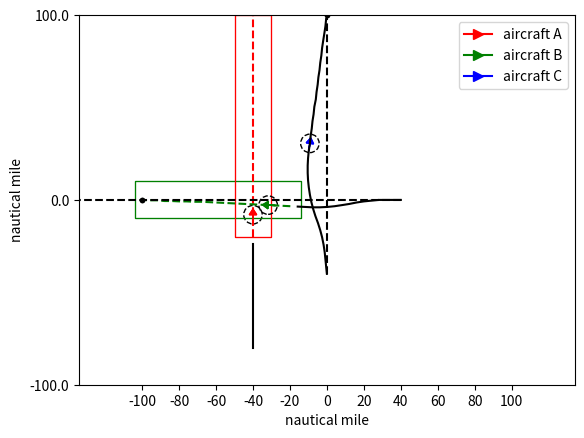
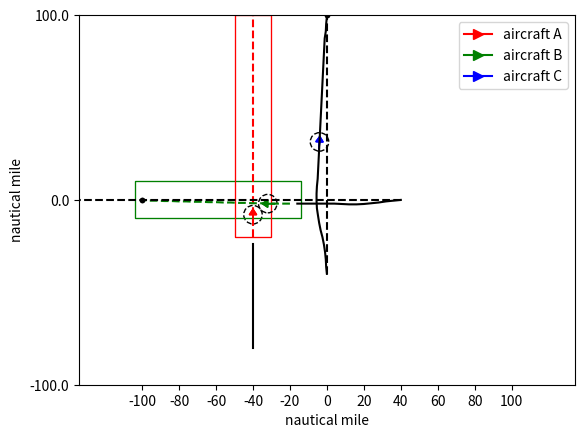
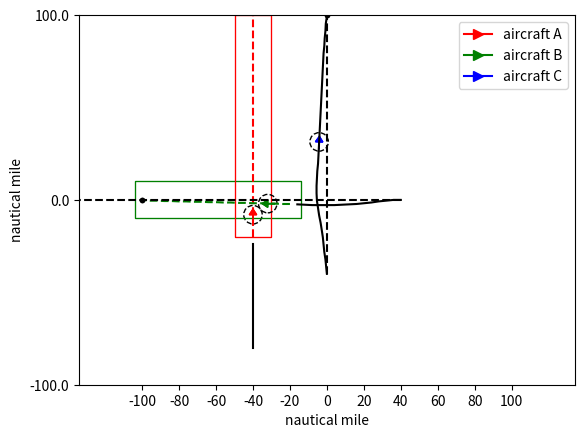
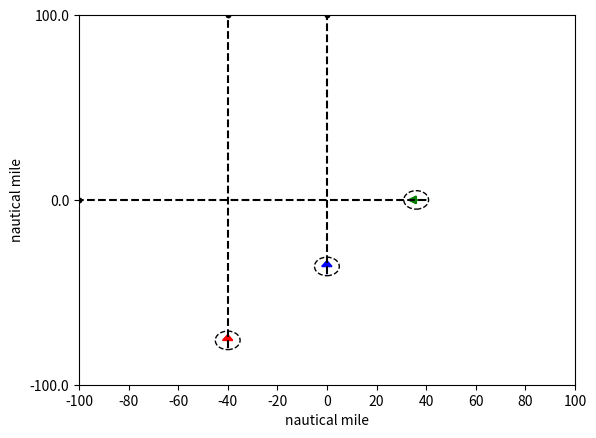
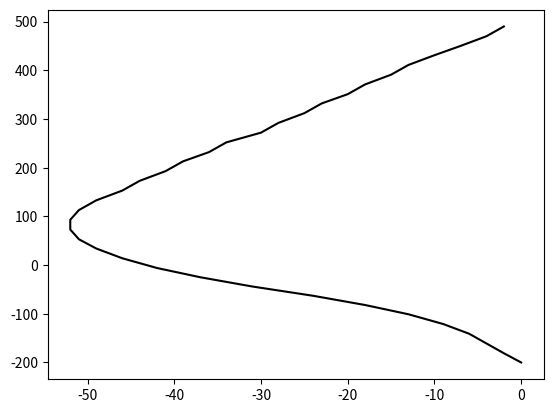
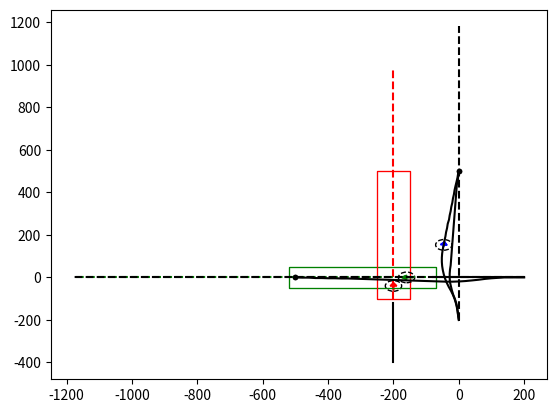
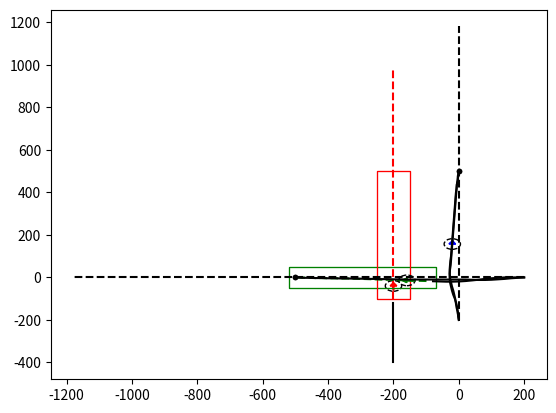
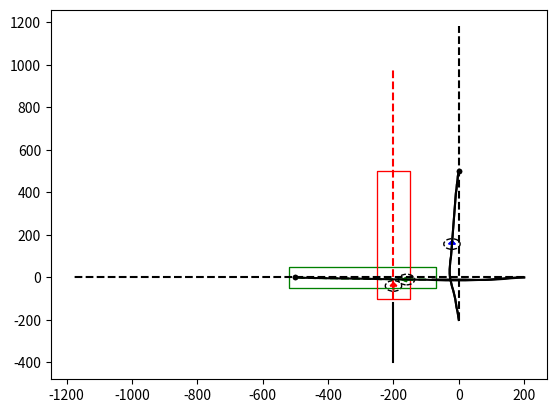
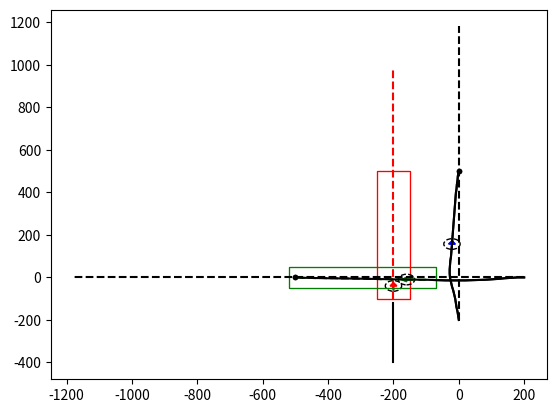
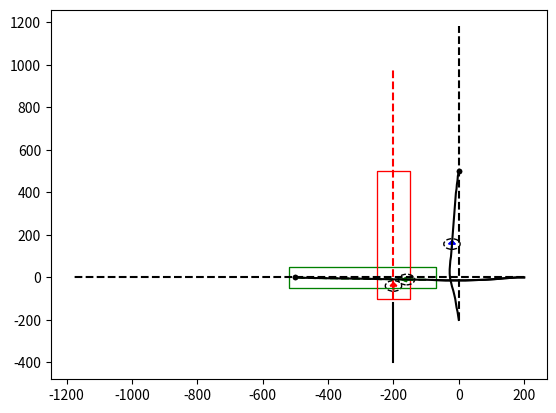

Generate these figures, in order, with matplotlib:
import abc
import math
import numpy as np
from collections import deque
import matplotlib.pyplot as plt
import random
import sys
import matplotlib.patches as patches
from matplotlib.lines import Line2D

class Grid:
    def __init__(self, x_range, y_range, initialValue = 0):
        self.x = np.arange(x_range[0], x_range[1], x_range[2])
        self.y = np.arange(y_range[0], y_range[1], y_range[2])
        #self.data = [deque([initialValue for i in range(y_range[0], y_range[1] + y_range[2], y_range[2])]) for j in range(x_range[0], x_range[1] + x_range[2], x_range[2])]

    def dist(self, intruder_pos):
        xx, yy = np.meshgrid(self.x, self.y)
        dist_map = np.sqrt((xx - intruder_pos[0])**2 + (yy - intruder_pos[1])**2)
        return dist_map

    def get_vertex_neighbours(self, pos, head, action_space, time): #ToDo3: define action space
        neighbour = {}
        new_head = list(head + action_space)
        dx = np.cos(new_head) * g_speed * time_step
        dy = np.sin(new_head) * g_speed * time_step
        new_pos = list(zip(pos[0] + dx, pos[1] + dy))
        vertex_x = (pos[0] + dx) // 1
        vertex_y = (pos[1] + dy) // 1
        new_time = (time + 1) * np.ones(len(dx))
        vertex = list(zip(vertex_x, vertex_y))
        poshead = list(zip(new_pos, new_head, new_time))
        jj = 0
        for ii in vertex:
            neighbour[ii] = poshead[jj]
            jj += 1
        #neighbour[vertex] = list(zip(new_pos, new_head))
        return neighbour

    def dist2init_trj(self, pos, init_trj_para):
        pos_x = pos[0]
        pos_y = pos[1]
        a = init_trj_para[0]
        b = init_trj_para[1]
        return abs(a * pos_x - pos_y + b) / math.sqrt(a**2 + 1)

    def point_dist(self, pos, init_pos):
        pos = np.array(pos)
        init_pos = np.array(init_pos)
        return math.sqrt(sum((init_pos - pos)**2))

class Aircraft:
    def __init__(self, name, x_pos, y_pos, heading, plan):
        self.name = name
        self.x_pos = x_pos
        self.y_pos = y_pos
        self.heading = heading
        self.plan = plan # list of action (delta_angle)

    def set_ac(self): #using dictionary to describe an aircraft
        ac_dic = dict()
        ac_dic[self.name] = [self.x_pos, self.y_pos, self.heading, self.plan]
        return ac_dic

    def init_plan_traj(self, a,b,x):
        y = a * x + b
        return [x, y]

def heuristic(pos, own_name):
    init_trj_para = init_plan[own_name][0]
    init_pos = init_plan[own_name][2]
    waypoint = init_plan[own_name][1]
    trvl_dist = world.point_dist(waypoint, init_pos) #distance from start point to waypoint
    wp_cst = AA * trvl_dist + 1 #AA is a negative parameter
    h = wp_cst - world.point_dist(pos, waypoint) * AA
    a = init_trj_para[0]
    b = init_trj_para[1] # y = a * x + b
    try:
        if init_pos[1] != a * init_pos[0] + b or waypoint[1] != a * waypoint[0] + b:
            raise ValueError("The start point or waypoint is not in the flight plan")
    except ValueError as ve:
        print(ve)
    return h

def chebishev_heuristic(start, goal):
    # Use Chebyshev distance heuristic if we can move one square either
    # adjacent or diagonal
    D = 0.1
    D2 = 0.1
    dx = abs(start[0] - goal[0])
    dy = abs(start[1] - goal[1])
    return D * (dx + dy) + (D2 - 2 * D) * min(dx, dy)


def heuristic_cos(pos, head, own_name):
    waypoint = np.array(init_plan[own_name][1])
    pos = np.array(pos)
    vector = waypoint - pos
    ang = math.atan2(vector[1], vector[0])
    '''if vector[0] >= 0:
        ang = math.atan2(vector[1], vector[0])
    else:
        ang = math.atan2(vector[1], vector[0]) + math.pi'''
    theta = head - ang
    h = (5 - math.cos(theta)) * CC
    return h


def heuristic_dis(current_pos, neighbour_pos,own_name):
    waypoint = init_plan[own_name][1]
    r = world.point_dist(neighbour_pos, waypoint)
    R = world.point_dist(current_pos, waypoint)
    rmax = g_speed * time_step
    h = (1 - (R-r)/rmax) * DD
    return h

def heuristic_fp(current_pos, neighbour_pos,own_name):
    init_trj_para = init_plan[own_name][0]
    h1 = world.dist2init_trj(neighbour_pos, init_trj_para) * EE

    waypoint = init_plan[own_name][1]
    r = world.point_dist(neighbour_pos, waypoint)
    R = world.point_dist(current_pos, waypoint)
    rmax = g_speed * time_step
    h2 = (1 - (R - r) / rmax) * DD
    return h1+h2

def cst_map(intruder_pos): #for plot figure
    world = Grid(x_range, y_range)
    dist2 = world.dist(intruder_pos)
    cst_map = np.exp(-dist2)
    return cst_map

def st_cst(intruder_pos, own_pos): #for calculation
    own_pos_temp = np.array(own_pos)
    dist2 = np.sum((intruder_pos - own_pos_temp)**2, 1)
    dist = np.sqrt(dist2)
    #print(np.isnan(dist[dist < SEP]).any())
    if len(dist[dist < SEP]) == 0:
        state_cost = np.sum(np.exp(-(dist-SEP)**2 / gamma2))
    else:
        state_cost = sys.maxsize
    return state_cost

def head_cst(current_head, init_head):
    return ((current_head - init_head) * 180 / (10 * math.pi)) * CC

def plan2pos(init_pos, init_head, plan):
    start_pos = init_pos.copy()
    plan = np.array(plan)
    head_angl = plan.dot(np.transpose(np.tri(len(plan), len(plan), 0))) + init_head
    delta_x = np.cos(head_angl) * g_speed * time_step
    delta_y = np.sin(head_angl) * g_speed * time_step
    pos_x = delta_x.dot(np.transpose(np.tri(len(delta_x), len(delta_x), 0))) + start_pos[0]
    pos_y = delta_y.dot(np.transpose(np.tri(len(delta_y), len(delta_y), 0))) + start_pos[1]
    pos = np.array(list(zip(pos_x, pos_y)))
    return pos

def AStarSearch(intruder, own_name):
    G = {} #Actual movement cost to each position from the start position
    F = {} #Estimated movement cost of start to end going via this position

    #get the position plan of the intruder(s)
    init_pos = init_plan[own_name][2]
    init_head = init_plan[own_name][3]
    start = (init_pos[0]//1, init_pos[1]//1)
    end_pos = init_plan[own_name][1]
    end = (end_pos[0]//1, end_pos[1]//1)

    # Initialize starting values
    G[start] = [0, init_head]
    F[start] = heuristic_cos(start, init_head, own_name) # ToDo 1: heuristic function

    closedVertices = set()
    openVertices = {start: [init_pos, init_head, 0]}
    cameFrom = {}
    currentTime = 0

    while len(openVertices) > 0:
        #Get the vertex in the open list with the lowest F score
        currentVertex = None
        currentFscore = None
        for vertex in openVertices:
            if currentVertex is None or F[vertex] < currentFscore:
                currentFscore = F[vertex]
                currentVertex = vertex
                currentHead = openVertices[vertex][1]
                currentPos = openVertices[vertex][0]
                currentTime = openVertices[vertex][2]
        intruder_pos = []
        for name in intruder:
            if currentTime >= np.shape(intruder[name])[0]-1:
                intruder_pos.append(intruder[name][-1])
            else:
                intruder_pos.append(intruder[name][int(currentTime)+1])

        #if currentVertex[0] > x_range[1] or currentVertex[0] < x_range[0]:
        dis2end = world.point_dist(currentVertex, end_pos)
        if dis2end <= g_speed * time_step:
            #retrace our route backward
            path = [currentVertex]
            act = [currentHead * 180 / math.pi]
            while currentVertex in cameFrom:
                currentAct = cameFrom[currentVertex][1]
                currentVertex = cameFrom[currentVertex][0]
                path.append(currentVertex)
                act.append(currentAct * 180 / math.pi)
            act = list((np.array(act) + 0.01) // 1)
            path.reverse()
            act.reverse()
            return path, act #Done!

        #Mark the current vertex as closed.
        del(openVertices[currentVertex])
        closedVertices.add(currentVertex)

        #Update scores for vertices near the current position
        neighbour = world.get_vertex_neighbours(currentPos, currentHead, action_space, currentTime)#dict(neighbourVertex: [neighbourPos,neighbourHead])
        for neighbourVertex in neighbour: #ToDo2: get_vertex_neighbours function
            if neighbourVertex in closedVertices:
                continue
            neighbourPos = neighbour[neighbourVertex][0]
            candidateG = st_cst(intruder_pos, neighbourPos)
            if neighbourVertex not in openVertices:
                openVertices[neighbourVertex] = neighbour[neighbourVertex] #Discovered a new vertex
            elif candidateG >= G[neighbourVertex]:
                continue

            # Adopt this G score
            neighbourHead = neighbour[neighbourVertex][1]
            delta_angle = neighbourHead - currentHead
            cameFrom[neighbourVertex] = [currentVertex, delta_angle]
            G[neighbourVertex] = candidateG
            H = heuristic_cos(currentPos, neighbourHead, own_name)
            #H2 = chebishev_heuristic(neighbourPos, init_plan[own_name][1])
            #headCost = head_cst(neighbour[neighbourVertex][1], init_head)
            #actionCost = abs(delta_angle) * DD
            F[neighbourVertex] = G[neighbourVertex] + H
    raise RuntimeError("A* failed to find a solution")


def main():
    iter_step = 0
    path = {}

    for ac in init_plan:
        x = init_plan[ac][2][0] + math.cos(init_plan[ac][3]) * g_speed * np.arange(0, maxTimeStep)
        y = init_plan[ac][2][1] + math.sin(init_plan[ac][3]) * g_speed * np.arange(0, maxTimeStep)
        path[ac] = np.array(list(zip(x, y)))
        path_init = path.copy()

        '''plt.plot(*zip(*path[ac]), '--k')
        plt.ylim(y_range[0], y_range[1])
        plt.xlim(x_range[0], x_range[1])'''
    del path['ac0']
    while iter_step < num_iteration:
        for ac in order:
            intruder_path = path.copy()
            del intruder_path[ac]
            path[ac], act = AStarSearch(intruder_path, ac)
            plt.plot(*zip(*path[ac]), '-k')

            num_ac = len(list(init_plan.keys()))
            fig, ax = plt.subplots()
            clr = ['r', 'b', 'g']
            label = ['A','B','C']
            for i in np.arange(0, num_ac):
                if i==0:
                    ax.plot(*zip(*path_init['ac{}'.format(i)][:15][:]),'-k')
                    ax.plot(*zip(*path_init['ac{}'.format(i)][15:][:]), '--r')
                    data = path_init['ac{}'.format(i)]
                elif i == 2:
                    ax.plot(*zip(*path['ac{}'.format(i)][:15][:]), '-k')
                    ax.plot(*zip(*path['ac{}'.format(i)][15:][:]), '--g')
                    data = path['ac{}'.format(i)]
                else:
                    ax.plot(*zip(*path['ac{}'.format(i)]), '-k')

                    data = path['ac{}'.format(i)]
                if i!=0:
                    ax.plot((init_plan['ac{}'.format(i)][1][0], init_plan['ac{}'.format(i)][1][0]),
                        (init_plan['ac{}'.format(i)][1][1], init_plan['ac{}'.format(i)][1][1]), '--.k')
                rect1 = patches.Rectangle((-520, -50), 450, 100, linewidth=0.8, edgecolor='g', facecolor='none')
                ax.add_patch(rect1)
                rect2 = patches.Rectangle((-250, -100), 100, 600, linewidth=0.8, edgecolor='r', facecolor='none')
                ax.add_patch(rect2)
                arrow_x1 = data[17][0]
                arrow_x2 = data[18][0]
                arrow_y1 = data[17][1]
                arrow_y2 = data[18][1]
                arrow_dx = arrow_x2 - arrow_x1
                arrow_dy = arrow_y2 - arrow_y1
                ar = plt.arrow(arrow_x1, arrow_y1, arrow_dx, arrow_dy, head_width=20, head_length=15, fc=clr[i], ec=clr[i], label='aircraft {}'.format(label[i]))

                circle = plt.Circle([arrow_x2, arrow_y2], 25, color='k', fill=False, ls='--')
                ax.add_artist(circle)
                ax.add_artist(ar)

            for key in path_init:
                if key == 'ac0':
                    continue
                plt.plot(*zip(*path_init[key]), '--k')
        plt.axis('equal')
        plt.ylim(y_range[0], y_range[1])
        plt.xlim(x_range[0], x_range[1])
        #plt.axis('equal')
        xstart, xend = ax.get_xlim()
        xticks = np.arange(xstart, xend + 1, 100)
        ax.set_xticks(xticks)
        ax.set_xticklabels((xticks / 5).astype(int))
        ystart, yend = ax.get_ylim()
        yticks = np.linspace(ystart, yend, 3).astype(int)
        ax.set_yticks(yticks)
        ax.set_yticklabels(yticks / 5)
        ax.set_xlabel('nautical mile')
        ax.set_ylabel('nautical mile')

        legend_elements = [Line2D([0], [0], marker='>', color='r', label='aircraft A',
                                  markerfacecolor='r', markersize=7),
                           Line2D([0], [0], marker='>', color='g', label='aircraft B',
                                  markerfacecolor='g', markersize=7),
                           Line2D([0], [0], marker='>', color='b', label='aircraft C',
                                  markerfacecolor='b', markersize=7)]

        # Create the figure
        ax.legend(handles=legend_elements, loc='upper right')

        plt.savefig('{}iteration'.format(iter_step))
        plt.close()
        iter_step += 1

    fig2, ax2 = plt.subplots()
    i = 0
    #for key in path_init:
    for key in ['ac0', 'ac1', 'ac2']:
        ax2.plot(*zip(*path_init[key]), '--k')
        ax2.plot((init_plan[key][1][0], init_plan[key][1][0]),
                (init_plan[key][1][1], init_plan[key][1][1]), '--.k')
        data = path_init[key]
        arrow_x1 = data[0][0]
        arrow_x2 = data[1][0]
        arrow_y1 = data[0][1]
        arrow_y2 = data[1][1]
        arrow_dx = arrow_x2 - arrow_x1
        arrow_dy = arrow_y2 - arrow_y1
        ar = plt.arrow(arrow_x1, arrow_y1, arrow_dx, arrow_dy, head_width=20, head_length=15, fc=clr[i], ec=clr[i], label='aircraft{}'.format(label[i]))
        circle = plt.Circle([arrow_x2, arrow_y2], 25, color='k', fill=False, ls='--')
        ax2.add_artist(circle)
        ax2.add_artist(ar)
        i += 1

    plt.ylim(y_range[0], y_range[1])
    plt.xlim(x_range[0], x_range[1])

    #plt.axis('equal')
    xstart, xend = ax2.get_xlim()
    xticks = np.arange(xstart, xend + 1, 100)
    ax2.set_xticks(xticks)
    ax2.set_xticklabels((xticks / 5).astype(int))
    ystart, yend = ax2.get_ylim()
    yticks = np.linspace(ystart, yend, 3).astype(int)
    ax2.set_yticks(yticks)
    ax2.set_yticklabels(yticks / 5)
    ax2.set_xlabel('nautical mile')
    ax2.set_ylabel('nautical mile')
    plt.savefig('init_flight_plan')
    plt.close()



    '''plt.plot(*zip(*path['ac0']), '-k.', *zip(*path['ac1']), '-r.', *zip(*path['ac2']), '-b.', *zip(*path['ac3']), '-g.',[x_range[0], x_range[1]],[y_range[0], y_range[1]],'--y', [x_range[0], x_range[1]],[y_range[1], y_range[0]],'--y')
    plt.ylim(y_range[0], y_range[1])
    plt.xlim(x_range[0], x_range[1])
    plt.show()'''


def generate_flight_plan():
    ac = {}

    ac['ac0'] = [[0, 0], [-200, 500], [-200, -400], 90 * math.pi / 180]
    ac['ac1'] = [[0, 0], [0, 500], [0, -200], 90 * math.pi / 180]
    ac['ac2'] = [[0, 0], [-500, 0], [200, 0], 180 * math.pi / 180]
    #ac['ac3'] = [[0, 0], [-500, 200], [400, 200], 180 * math.pi / 180]
    return ac

x_range = np.array([-500, 500, 1])  # 1 indicates 0.01 nautical mile
y_range = np.array([-500, 500, 1])  # 1 indicates 0.01 nautical mile
time_step = 1  # seconds
g_speed = 20  # 1 indicates 0.01 nautical mile per second
action_space = np.array([-3 * math.pi / 180, 0, 3 * math.pi / 180])  # heading angle in rad. Nagative sign indicates right hand of the aircraft.
action_cost = [0.1, 0]
init_plan = generate_flight_plan()
AA = -0.01
CC = 30
DD = 0.1
EE = 0.001
world = Grid(x_range, y_range)
#order = list(init_plan.keys())
#order = ['ac2']
order = ['ac1', 'ac2']
num_iteration = 20
maxTimeStep = 70
SEP = 25
gamma2 = 500

if __name__ == "__main__":
    main()
